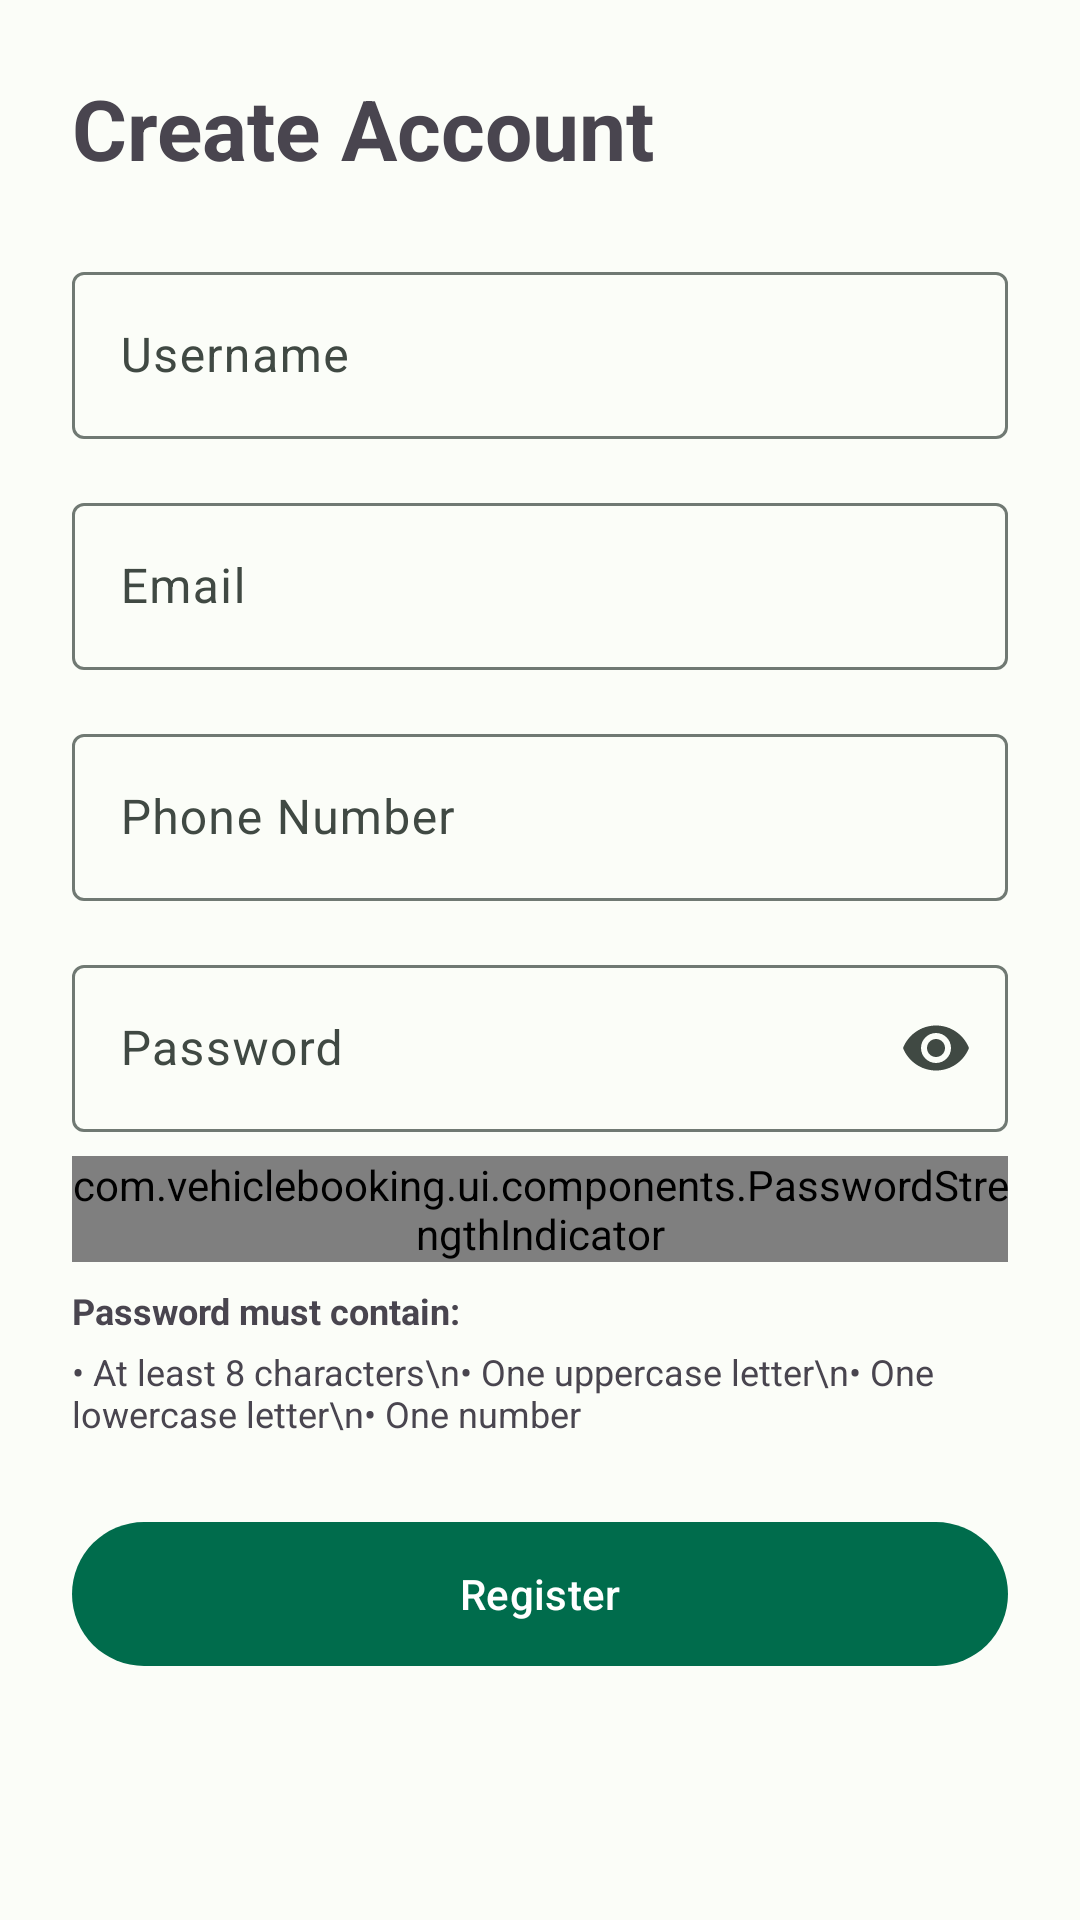

Write the Android layout XML for this screen, with the resource values it uses.
<!-- AndroidManifest.xml: application theme Theme.VehicleBooking -->
<!-- res/layout/example_registration_with_strength.xml -->
<?xml version="1.0" encoding="utf-8"?>
<ScrollView xmlns:android="http://schemas.android.com/apk/res/android"
    xmlns:app="http://schemas.android.com/apk/res-auto"
    android:layout_width="match_parent"
    android:layout_height="match_parent"
    android:fillViewport="true">

    <LinearLayout
        android:layout_width="match_parent"
        android:layout_height="wrap_content"
        android:orientation="vertical"
        android:padding="24dp">

        <TextView
            android:layout_width="wrap_content"
            android:layout_height="wrap_content"
            android:text="Create Account"
            android:textSize="28sp"
            android:textStyle="bold"
            android:layout_marginBottom="24dp" />

        
        <com.google.android.material.textfield.TextInputLayout
            android:layout_width="match_parent"
            android:layout_height="wrap_content"
            android:layout_marginBottom="16dp"
            style="@style/Widget.Material3.TextInputLayout.OutlinedBox">

            <com.google.android.material.textfield.TextInputEditText
                android:id="@+id/et_username"
                android:layout_width="match_parent"
                android:layout_height="wrap_content"
                android:hint="Username"
                android:inputType="text"
                android:contentDescription="@string/cd_username_input" />
        </com.google.android.material.textfield.TextInputLayout>

        
        <com.google.android.material.textfield.TextInputLayout
            android:layout_width="match_parent"
            android:layout_height="wrap_content"
            android:layout_marginBottom="16dp"
            style="@style/Widget.Material3.TextInputLayout.OutlinedBox">

            <com.google.android.material.textfield.TextInputEditText
                android:id="@+id/et_email"
                android:layout_width="match_parent"
                android:layout_height="wrap_content"
                android:hint="Email"
                android:inputType="textEmailAddress"
                android:contentDescription="@string/cd_email_input" />
        </com.google.android.material.textfield.TextInputLayout>

        
        <com.google.android.material.textfield.TextInputLayout
            android:layout_width="match_parent"
            android:layout_height="wrap_content"
            android:layout_marginBottom="16dp"
            style="@style/Widget.Material3.TextInputLayout.OutlinedBox">

            <com.google.android.material.textfield.TextInputEditText
                android:id="@+id/et_phone"
                android:layout_width="match_parent"
                android:layout_height="wrap_content"
                android:hint="Phone Number"
                android:inputType="phone"
                android:contentDescription="@string/cd_phone_input" />
        </com.google.android.material.textfield.TextInputLayout>

        
        <com.google.android.material.textfield.TextInputLayout
            android:layout_width="match_parent"
            android:layout_height="wrap_content"
            android:layout_marginBottom="8dp"
            app:endIconMode="password_toggle"
            style="@style/Widget.Material3.TextInputLayout.OutlinedBox">

            <com.google.android.material.textfield.TextInputEditText
                android:id="@+id/et_password"
                android:layout_width="match_parent"
                android:layout_height="wrap_content"
                android:hint="Password"
                android:inputType="textPassword"
                android:contentDescription="@string/cd_password_input" />
        </com.google.android.material.textfield.TextInputLayout>

        
        <com.vehiclebooking.ui.components.PasswordStrengthIndicator
            android:id="@+id/password_strength_indicator"
            android:layout_width="match_parent"
            android:layout_height="wrap_content"
            android:layout_marginBottom="8dp" />

        
        <TextView
            android:layout_width="wrap_content"
            android:layout_height="wrap_content"
            android:text="@string/password_requirements_title"
            android:textSize="12sp"
            android:textStyle="bold"
            android:layout_marginBottom="4dp" />

        <TextView
            android:layout_width="wrap_content"
            android:layout_height="wrap_content"
            android:text="• At least 8 characters\n• One uppercase letter\n• One lowercase letter\n• One number"
            android:textSize="12sp"
            android:textColor="?android:attr/textColorSecondary"
            android:layout_marginBottom="24dp" />

        
        <com.google.android.material.button.MaterialButton
            android:id="@+id/btn_register"
            android:layout_width="match_parent"
            android:layout_height="56dp"
            android:text="Register"
            android:contentDescription="@string/cd_register_button"
            style="@style/Widget.Material3.Button" />

    </LinearLayout>
</ScrollView>
<!-- resources referenced by this layout -->
<resources>
  <string name="cd_email_input">Email address input field</string>
  <string name="cd_password_input">Password input field</string>
  <string name="cd_phone_input">Phone number input field</string>
  <string name="cd_register_button">Register new account</string>
  <string name="cd_username_input">Username input field</string>
  <string name="password_requirements_title">Password must contain:</string>
  <color name="md_theme_light_primary">#006C4C</color>
  <color name="md_theme_light_onPrimary">#FFFFFF</color>
  <color name="md_theme_light_primaryContainer">#89F8C7</color>
  <color name="md_theme_light_onPrimaryContainer">#002115</color>
  <color name="md_theme_light_secondary">#4D6357</color>
  <color name="md_theme_light_onSecondary">#FFFFFF</color>
  <color name="md_theme_light_secondaryContainer">#CFE9D9</color>
  <color name="md_theme_light_onSecondaryContainer">#0A1F16</color>
  <color name="md_theme_light_tertiary">#3D6373</color>
  <color name="md_theme_light_onTertiary">#FFFFFF</color>
  <color name="md_theme_light_tertiaryContainer">#C1E8FB</color>
  <color name="md_theme_light_onTertiaryContainer">#001F29</color>
  <color name="md_theme_light_error">#BA1A1A</color>
  <color name="md_theme_light_onError">#FFFFFF</color>
  <color name="md_theme_light_errorContainer">#FFDAD6</color>
  <color name="md_theme_light_onErrorContainer">#410002</color>
  <color name="md_theme_light_background">#FBFDF8</color>
  <color name="md_theme_light_onBackground">#191C1A</color>
  <color name="md_theme_light_surface">#FBFDF8</color>
  <color name="md_theme_light_onSurface">#191C1A</color>
  <color name="md_theme_light_surfaceVariant">#DBE5DD</color>
  <color name="md_theme_light_onSurfaceVariant">#404943</color>
  <color name="md_theme_light_outline">#707973</color>
  <color name="md_theme_light_outlineVariant">#BFC9C2</color>
</resources>
